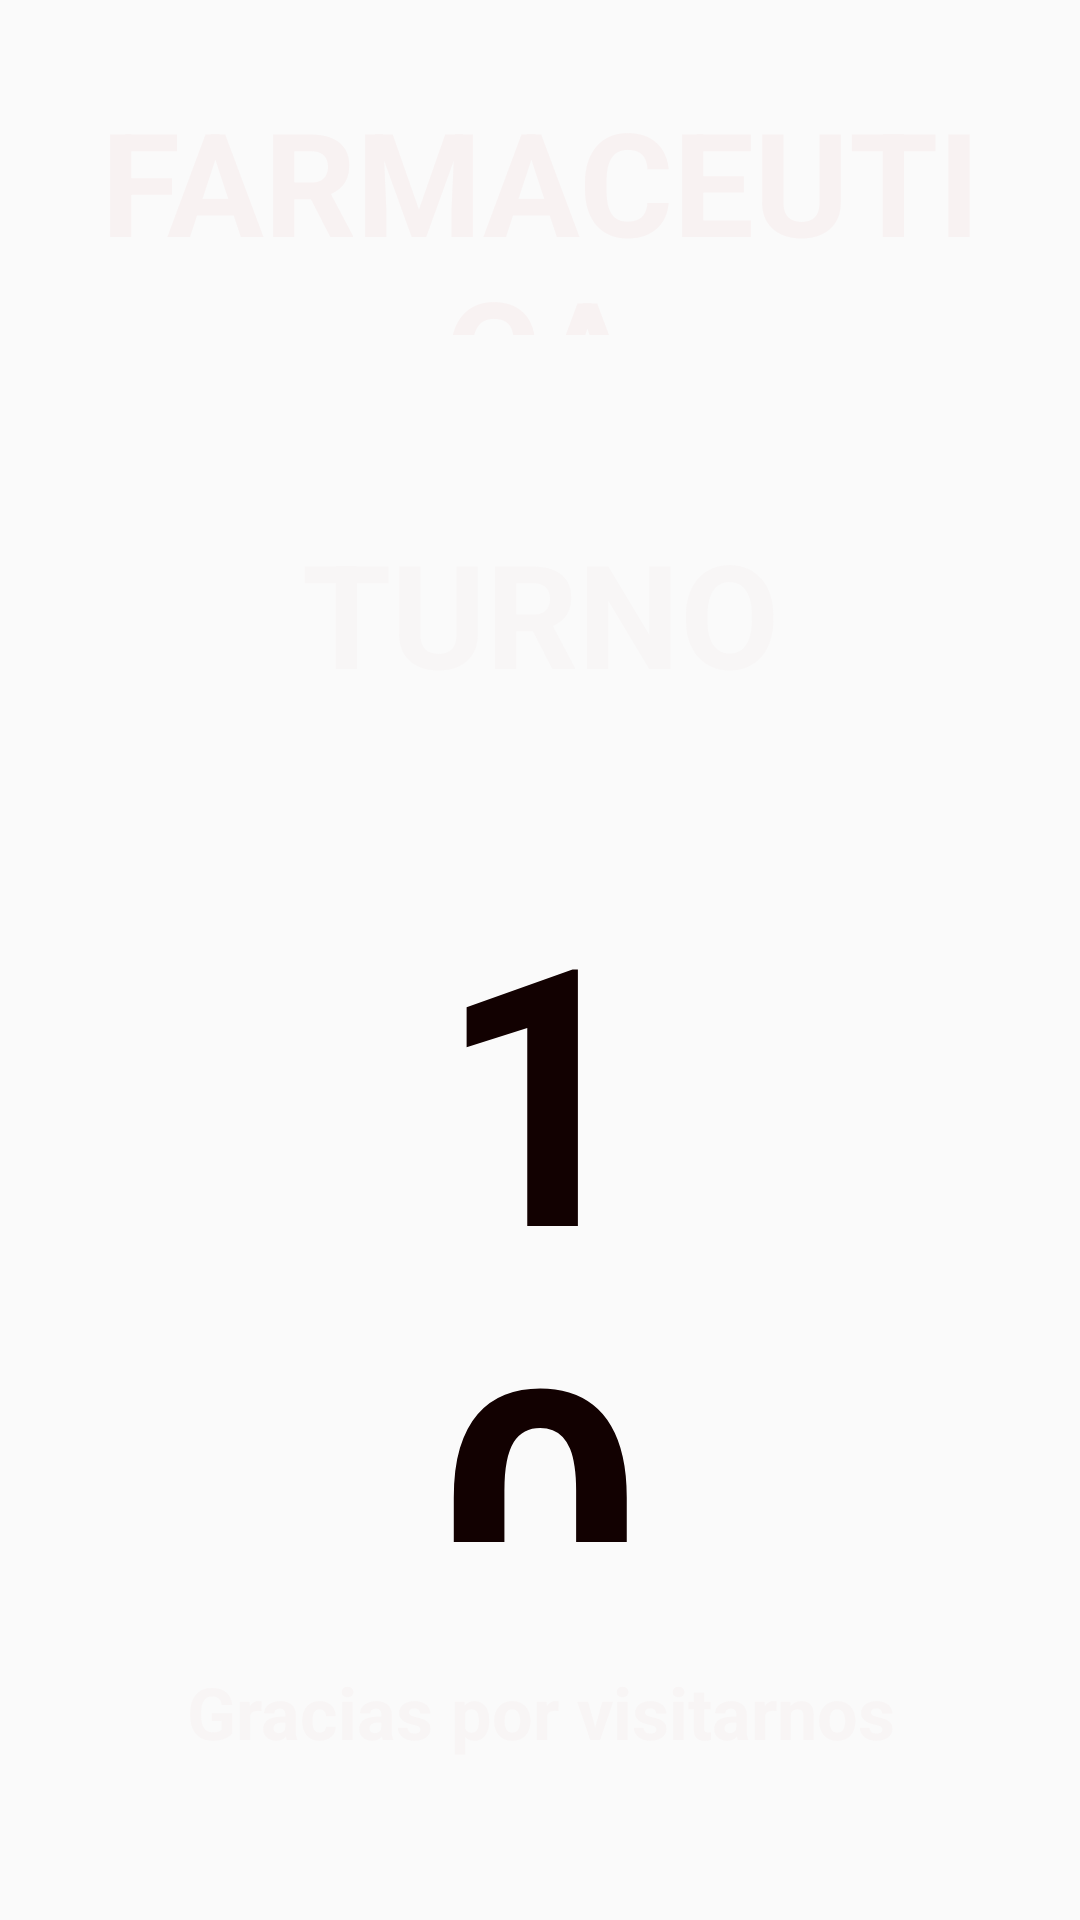

Layout XML and referenced resources for this Android screen:
<!-- AndroidManifest.xml: activity theme Theme.AppCompat.Light.NoActionBar -->
<!-- res/layout/activity_mensaje.xml -->
<?xml version="1.0" encoding="utf-8"?>
<androidx.constraintlayout.widget.ConstraintLayout xmlns:android="http://schemas.android.com/apk/res/android"
    xmlns:app="http://schemas.android.com/apk/res-auto"
    android:id="@+id/constrainmensaje"
    android:layout_width="match_parent"
    android:layout_height="match_parent"

>


    <LinearLayout
        android:layout_width="0dp"
        android:layout_height="0dp"
        android:layout_marginStart="8dp"
        android:layout_marginTop="8dp"
        android:layout_marginEnd="8dp"
        android:layout_marginBottom="8dp"
        android:background="@drawable/btn_fondo_color5"
        android:gravity="center"
        android:orientation="vertical"
        android:padding="20dp"
        app:layout_constraintBottom_toBottomOf="parent"
        app:layout_constraintEnd_toEndOf="parent"
        app:layout_constraintStart_toStartOf="parent"
        app:layout_constraintTop_toTopOf="parent">

        <LinearLayout
            android:layout_width="match_parent"
            android:layout_height="match_parent"
            android:layout_weight="2"
            android:orientation="vertical">

            <TextView
                android:id="@+id/txtsector"
                android:layout_width="match_parent"
                android:layout_height="match_parent"
                android:layout_weight="3"
                android:gravity="center"
                android:text="FARMACEUTICA"
                android:textColor="#F8F2F2"
                android:textSize="48sp"
                android:textStyle="bold" />

            <LinearLayout
                android:layout_width="match_parent"
                android:layout_height="match_parent"
                android:layout_margin="15dp"
                android:layout_weight="1"
                android:background="@drawable/fondoturnoblanco"
                android:orientation="vertical">

                <TextView
                    android:id="@+id/textView19"
                    android:layout_width="match_parent"
                    android:layout_height="match_parent"
                    android:layout_weight="1.5"
                    android:gravity="center"
                    android:padding="20dp"
                    android:text="TURNO"
                    android:textColor="#F8F6F6"
                    android:textSize="48sp"
                    android:textStyle="bold" />

                <TextView
                    android:id="@+id/txtnumeromensaje"
                    android:layout_width="match_parent"
                    android:layout_height="match_parent"
                    android:layout_marginLeft="80dp"
                    android:layout_marginRight="80dp"
                    android:layout_weight="1"
                    android:gravity="center|top"
                    android:text="10"
                    android:textColor="#120101"
                    android:textSize="120dp"
                    android:textStyle="bold" />
            </LinearLayout>

            <TextView
                android:layout_width="match_parent"
                android:layout_height="match_parent"
                android:layout_weight="3"
                android:gravity="center"
                android:padding="20dp"
                android:text="Gracias por visitarnos"
                android:textColor="#F8F5F5"
                android:textSize="24sp"
                android:textStyle="bold" />

        </LinearLayout>

    </LinearLayout>
</androidx.constraintlayout.widget.ConstraintLayout>
<!-- resources referenced by this layout -->
<resources>

</resources>
